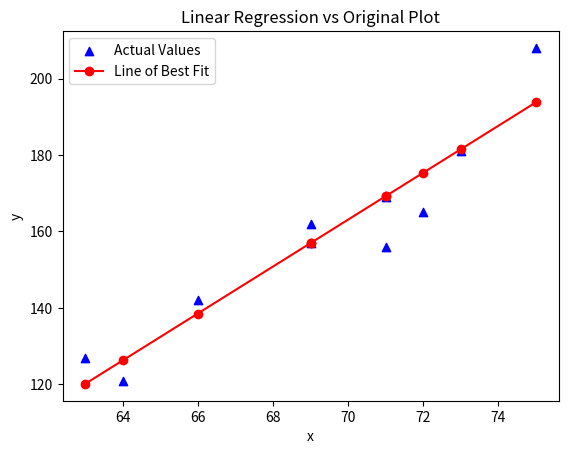

Python code for this plot:
# produced based on: https://onlinecourses.science.psu.edu/stat501/node/252/
# import the required Python packages
import numpy as np
import matplotlib.pyplot as plt


# declare the Linear Regression class
class LinearRegression:
    def __init__(self, x_values, y_values):
        """
        Function to initialize the LG object, taking in two arrays - the x values and the y values
        """
        self.x_values = x_values
        self.y_values = y_values

    def calculate_means(self):
        """
        Function to calculate the mean of the x and y datasets
        """

        sum_x = np.sum(self.x_values)
        sum_y = np.sum(self.y_values)

        x_mean = sum_x / self.x_values.shape[0]
        y_mean = sum_y / self.y_values.shape[0]

        return x_mean, y_mean;

    def regression(self):
        """
        Function to calculate and plot the line of best fit for the x and y datasets
        """

        # get the means of the x and y datasets
        x_mean, y_mean = self.calculate_means()

        # declare the numerator and denominator used to calculate the gradient of the line of best fit and
        # calculate the gradient of the line of best fit
        numerator = np.sum((self.y_values - y_mean) * (self.x_values - x_mean))
        denominator = np.sum((self.x_values - x_mean) ** 2)

        # calculate the gradient of the line of best fit
        gradient = numerator / denominator

        # calculate the intercept of the line of best fit
        intercept = y_mean - gradient * x_mean

        # calculate the array of the y-coordinates of the line of best fit
        best_fit = (intercept + gradient * self.x_values)

        # create a 2D plot of the regression vs the actual data
        # see here for symbol documentation in matplotlib: https://matplotlib.org/api/markers_api.html
        plt.scatter(self.x_values, self.y_values, c='b', marker='^', label='Actual Values')
        plt.plot(self.x_values, best_fit, marker='o', linestyle='-', color='r', label='Line of Best Fit')
        plt.legend(loc='upper left')
        plt.xlabel('x')
        plt.ylabel('y')
        plt.title('Linear Regression vs Original Plot')

        plt.show()

        # return the values of the intercept, gradient and y-coordinates of the line of best fit
        return intercept, gradient, best_fit;

# declare x and y values in lists
x = np.array([63, 64, 66, 69, 69, 71, 71, 72, 73, 75])
y = np.array([127, 121, 142, 157, 162, 156, 169, 165, 181, 208])

# instantiate the Linear Regression object
LR = LinearRegression(x, y)

# calculate the line of best fit of the x and y coordinate data
regression = LR.regression()
